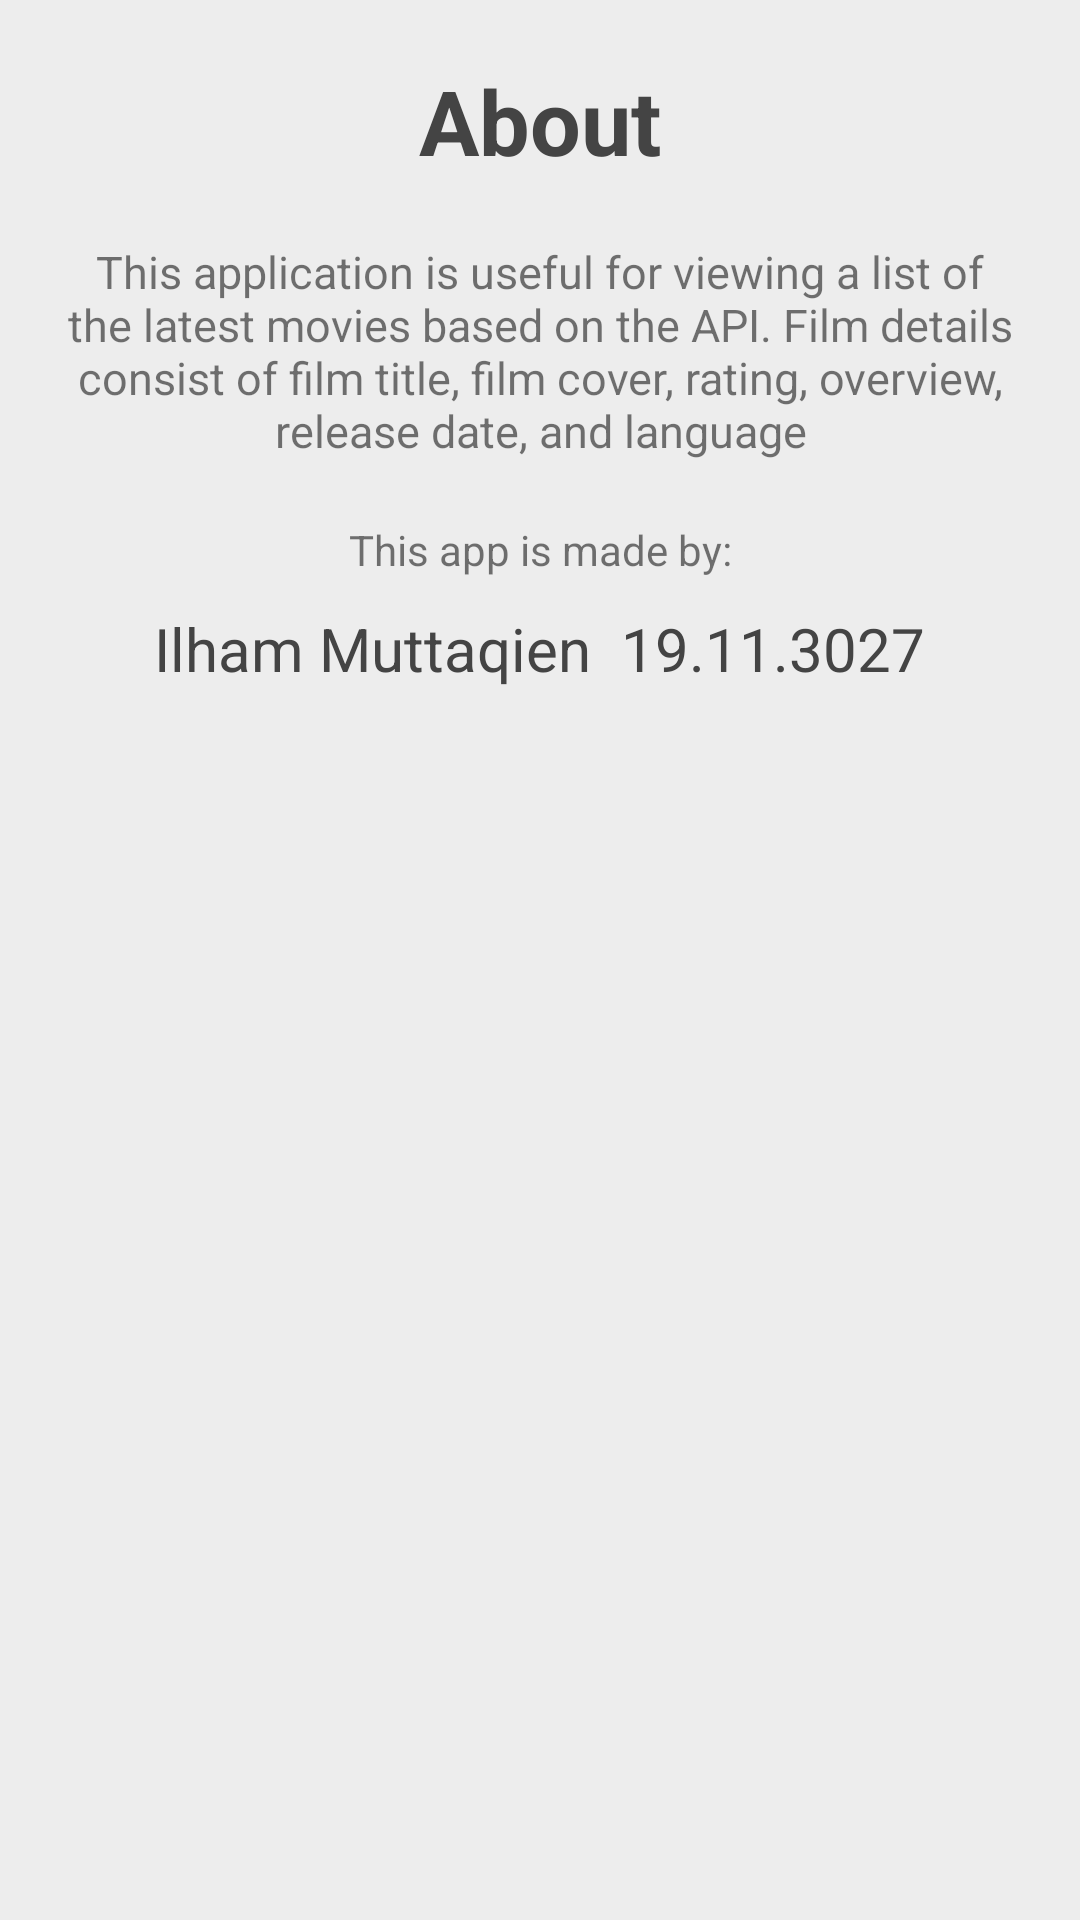

Write the Android layout XML for this screen, with the resource values it uses.
<!-- AndroidManifest.xml: application theme Theme.ProjectUTS -->
<!-- res/layout/fragment_about.xml -->
<?xml version="1.0" encoding="utf-8"?>
<FrameLayout xmlns:android="http://schemas.android.com/apk/res/android"
    xmlns:tools="http://schemas.android.com/tools"
    android:layout_width="match_parent"
    android:layout_height="match_parent"
    android:padding="20dp"
    android:background="@color/bg_app"
    tools:context=".About">

    
    <LinearLayout
        android:layout_width="match_parent"
        android:layout_height="wrap_content"
        android:orientation="vertical">

        <TextView
            android:layout_width="match_parent"
            android:layout_height="wrap_content"
            android:gravity="center"
            android:textStyle="bold"
            android:textSize="30sp"
            android:textColor="@color/text_app"
            android:text="@string/about" />

        <TextView
            android:layout_width="match_parent"
            android:layout_height="wrap_content"
            android:gravity="center"
            android:layout_marginTop="20dp"
            android:textSize="15sp"
            android:text="@string/description"/>

        <TextView
            android:layout_width="match_parent"
            android:layout_height="wrap_content"
            android:gravity="center"
            android:layout_marginTop="20dp"
            android:text="@string/madeby"/>

        <LinearLayout
            android:layout_width="match_parent"
            android:layout_height="wrap_content"
            android:orientation="horizontal"
            android:layout_marginTop="10dp"
            android:gravity="center">

            <TextView
                android:layout_width="wrap_content"
                android:layout_height="match_parent"
                android:layout_marginRight="10dp"
                android:textColor="@color/text_app"
                android:textSize="20sp"
                android:text="@string/nama"/>
            <TextView
                android:layout_width="wrap_content"
                android:layout_height="match_parent"
                android:textColor="@color/text_app"
                android:textSize="20sp"
                android:text="@string/nim"/>

        </LinearLayout>

    </LinearLayout>

</FrameLayout>
<!-- resources referenced by this layout -->
<resources>
  <color name="bg_app">#EDEDED</color>
  <color name="text_app">#444444</color>
  <string name="about">About</string>
  <string name="description">This application is useful for viewing a list of the latest movies based on the API. Film details consist of film title, film cover, rating, overview, release date, and language</string>
  <string name="madeby">This app is made by:</string>
  <string name="nama">Ilham Muttaqien</string>
  <string name="nim">19.11.3027</string>
  <style name="Theme.ProjectUTS" parent="Theme.MaterialComponents.DayNight.DarkActionBar">
          
          <item name="colorPrimary">@color/btn_app</item>
          <item name="colorPrimaryVariant">@color/purple_700</item>
          <item name="colorOnPrimary">@color/white</item>
          
          <item name="colorSecondary">@color/teal_200</item>
          <item name="colorSecondaryVariant">@color/teal_700</item>
          <item name="colorOnSecondary">@color/black</item>
          
          <item name="android:statusBarColor" tools:targetApi="l">?attr/colorPrimaryVariant</item>
          
      </style>
  <color name="btn_app">#DA0037</color>
  <color name="purple_700">#FF3700B3</color>
  <color name="white">#FFFFFFFF</color>
  <color name="teal_200">#FF03DAC5</color>
  <color name="teal_700">#FF018786</color>
  <color name="black">#FF000000</color>
</resources>
